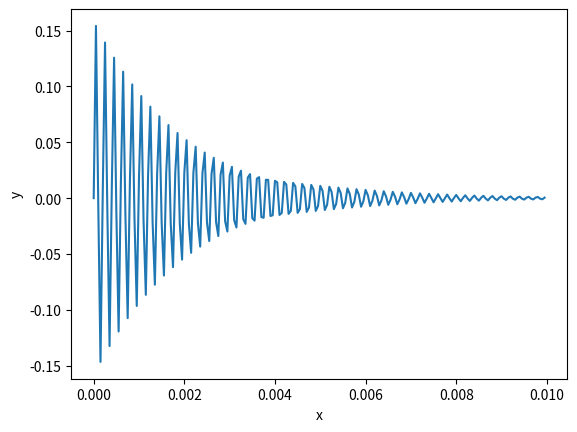

The matplotlib source for this figure:
import numpy as np
import matplotlib.pyplot as plt
from scipy.integrate import odeint
def f(U, t):
    # Here U is a vector such that y=U[0] and z=U[1]. This function should return [y', z']
    return [U[1], -1000*U[1] - 1000000000*U[0]]
U0 = [0, 5000]
t = np.arange(0, 0.01,0.00005)
Us = odeint(f, U0, t)
xs = Us[:,0]
plt.xlabel("x")
plt.ylabel("y")
plt.plot(t,xs);